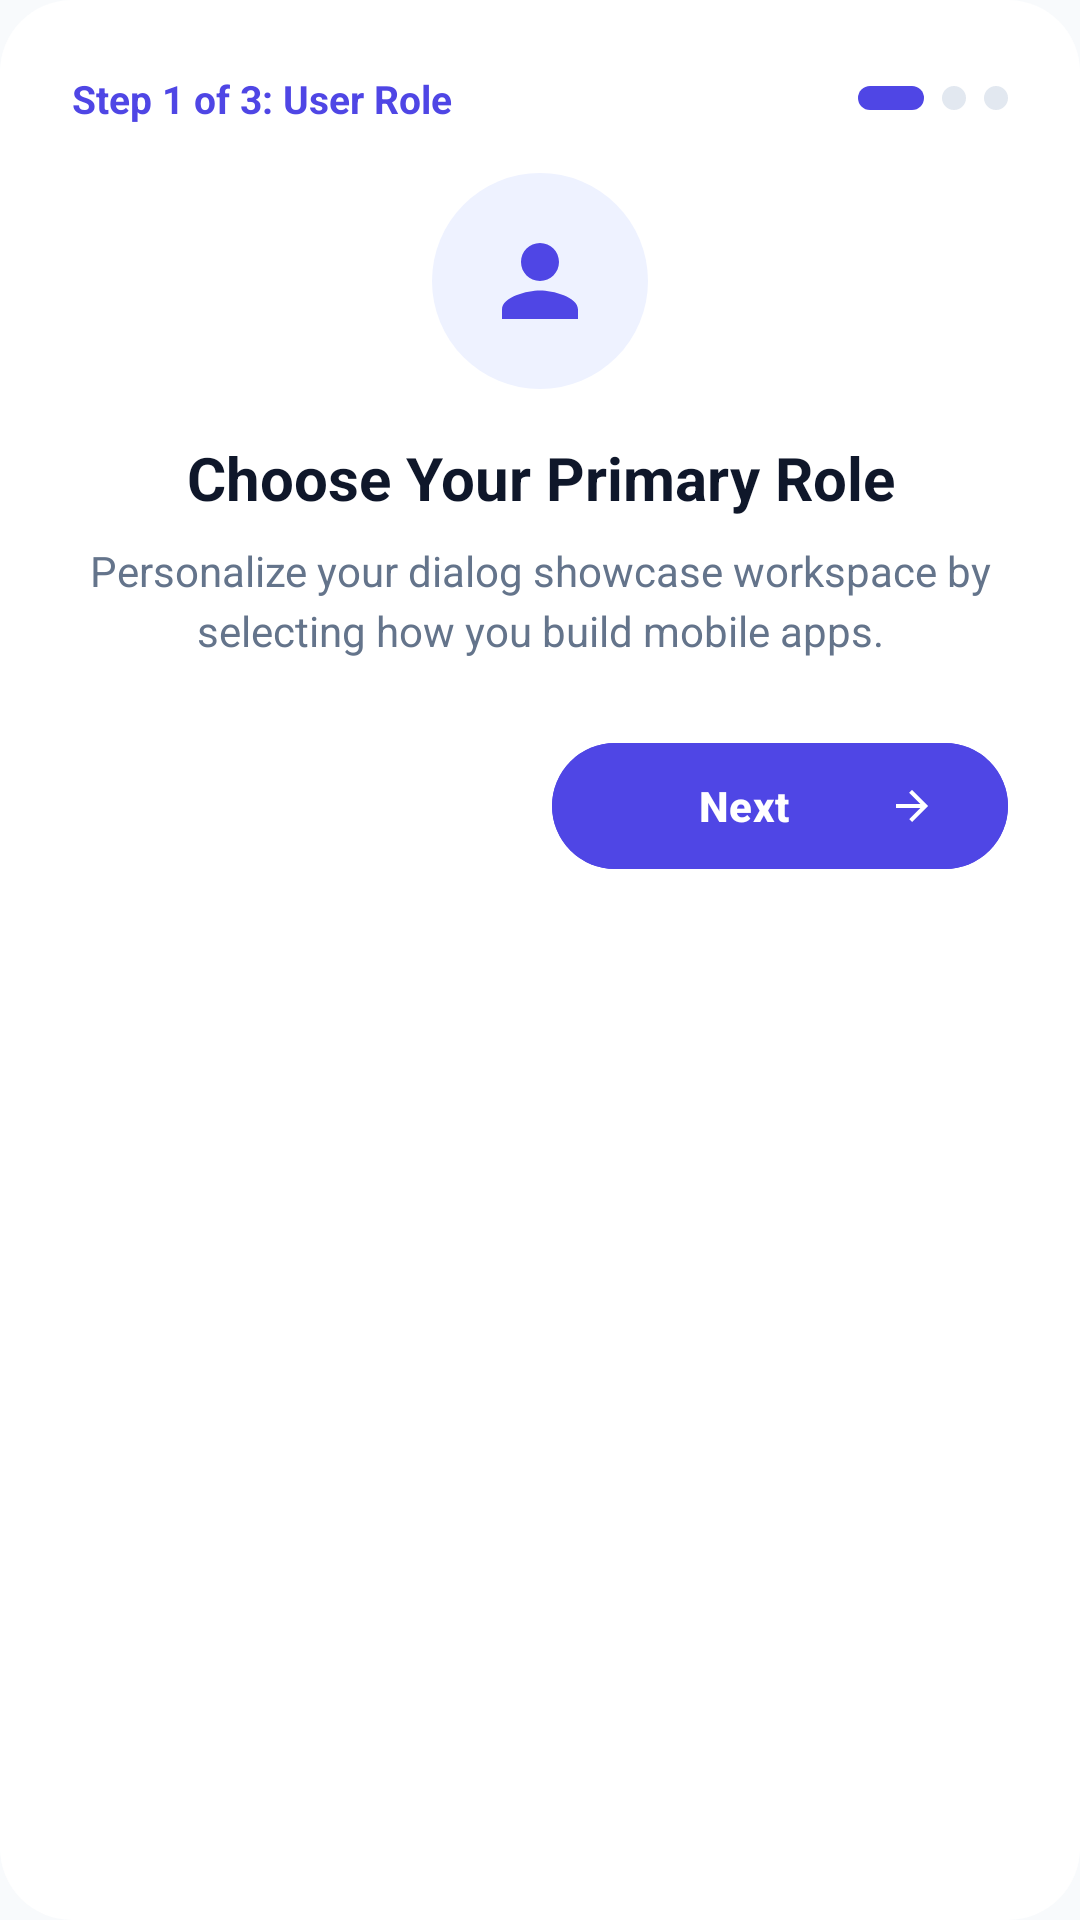

Reconstruct the res/layout file that produces this screen, plus the resources it refers to.
<!-- AndroidManifest.xml: application theme AppTheme -->
<!-- res/layout/dialog_account_setup_wizard.xml -->
<?xml version="1.0" encoding="utf-8"?>
<LinearLayout xmlns:android="http://schemas.android.com/apk/res/android"
    xmlns:app="http://schemas.android.com/apk/res-auto"
    android:layout_width="match_parent"
    android:layout_height="wrap_content"
    android:orientation="vertical"
    android:background="@drawable/bg_dialog_surface"
    android:padding="24dp">

    
    <LinearLayout
        android:layout_width="match_parent"
        android:layout_height="wrap_content"
        android:orientation="horizontal"
        android:gravity="center_vertical"
        android:layout_marginBottom="16dp">

        <TextView
            android:id="@+id/tv_acc_step_indicator"
            android:layout_width="0dp"
            android:layout_height="wrap_content"
            android:layout_weight="1"
            android:text="Step 1 of 3: User Role"
            android:textColor="@color/colorPrimary"
            android:textSize="13sp"
            android:textStyle="bold" />

        
        <LinearLayout
            android:id="@+id/layout_acc_dots"
            android:layout_width="wrap_content"
            android:layout_height="wrap_content"
            android:orientation="horizontal"
            android:gravity="center_vertical">

            <View
                android:id="@+id/dot_acc_1"
                android:layout_width="22dp"
                android:layout_height="8dp"
                android:background="@drawable/bg_badge_rounded"
                android:backgroundTint="@color/colorPrimary"
                android:layout_marginEnd="6dp" />

            <View
                android:id="@+id/dot_acc_2"
                android:layout_width="8dp"
                android:layout_height="8dp"
                android:background="@drawable/bg_badge_rounded"
                android:backgroundTint="@color/colorSurfaceBorder"
                android:layout_marginEnd="6dp" />

            <View
                android:id="@+id/dot_acc_3"
                android:layout_width="8dp"
                android:layout_height="8dp"
                android:background="@drawable/bg_badge_rounded"
                android:backgroundTint="@color/colorSurfaceBorder" />
        </LinearLayout>
    </LinearLayout>

    
    <FrameLayout
        android:id="@+id/acc_icon_container"
        android:layout_width="72dp"
        android:layout_height="72dp"
        android:background="@drawable/bg_badge_rounded"
        android:backgroundTint="@color/colorPrimaryContainer"
        android:layout_gravity="center_horizontal"
        android:layout_marginBottom="16dp">
        <ImageView
            android:id="@+id/iv_acc_icon"
            android:layout_width="38dp"
            android:layout_height="38dp"
            android:layout_gravity="center"
            android:src="@drawable/ic_person"
            android:contentDescription="Profile Icon" />
    </FrameLayout>

    
    <TextView
        android:id="@+id/tv_acc_title"
        android:layout_width="match_parent"
        android:layout_height="wrap_content"
        android:text="Choose Your Primary Role"
        android:textColor="@color/colorTextPrimary"
        android:textSize="20sp"
        android:textStyle="bold"
        android:gravity="center"
        android:layout_marginBottom="8dp" />

    
    <TextView
        android:id="@+id/tv_acc_description"
        android:layout_width="match_parent"
        android:layout_height="wrap_content"
        android:text="Personalize your dialog showcase workspace by selecting how you build mobile apps."
        android:textColor="@color/colorTextSecondary"
        android:textSize="14sp"
        android:gravity="center"
        android:lineSpacingMultiplier="1.2"
        android:layout_marginBottom="24dp" />

    
    <LinearLayout
        android:layout_width="match_parent"
        android:layout_height="wrap_content"
        android:orientation="horizontal">

        <com.google.android.material.button.MaterialButton
            android:id="@+id/btn_acc_back"
            style="@style/Widget.Material3.Button.OutlinedButton"
            android:layout_width="0dp"
            android:layout_height="50dp"
            android:layout_weight="1"
            android:text="Back"
            app:icon="@drawable/ic_arrow_back"
            app:iconSize="16dp"
            android:textColor="@color/colorTextSecondary"
            android:visibility="invisible"
            android:layout_marginEnd="8dp" />

        <com.google.android.material.button.MaterialButton
            android:id="@+id/btn_acc_next"
            android:layout_width="0dp"
            android:layout_height="50dp"
            android:layout_weight="1"
            android:text="Next"
            android:textStyle="bold"
            app:icon="@drawable/ic_arrow_forward"
            app:iconGravity="end"
            app:iconSize="16dp"
            android:backgroundTint="@color/colorPrimary"
            android:textColor="@color/colorOnPrimary" />
    </LinearLayout>
</LinearLayout>
<!-- resources referenced by this layout -->
<resources>
  <color name="colorOnPrimary">#FFFFFF</color>
  <color name="colorPrimary">#4F46E5</color>
  <color name="colorPrimaryContainer">#EEF2FF</color>
  <color name="colorSurfaceBorder">#E2E8F0</color>
  <color name="colorTextPrimary">#0F172A</color>
  <color name="colorTextSecondary">#64748B</color>
  <!-- drawable bg_badge_rounded (drawable) -->
  <?xml version="1.0" encoding="utf-8"?>
  <shape xmlns:android="http://schemas.android.com/apk/res/android"
      android:shape="rectangle">
      <solid android:color="@color/colorSurfaceVariant" />
      <corners android:radius="100dp" />
  </shape>
  <!-- drawable bg_dialog_surface (drawable) -->
  <?xml version="1.0" encoding="utf-8"?>
  <shape xmlns:android="http://schemas.android.com/apk/res/android"
      android:shape="rectangle">
      <solid android:color="@color/colorSurface" />
      <corners android:radius="24dp" />
  </shape>
  <!-- drawable ic_arrow_back (drawable) -->
  <vector xmlns:android="http://schemas.android.com/apk/res/android"
      android:width="24dp"
      android:height="24dp"
      android:viewportWidth="24"
      android:viewportHeight="24">
    <path
        android:fillColor="@color/colorTextSecondary"
        android:pathData="M20,11H7.83l5.59,-5.59L12,4l-8,8 8,8 1.41,-1.41L7.83,13H20v-2z"/>
  </vector>
  <!-- drawable ic_arrow_forward (drawable) -->
  <vector xmlns:android="http://schemas.android.com/apk/res/android"
      android:width="24dp"
      android:height="24dp"
      android:viewportWidth="24"
      android:viewportHeight="24">
    <path
        android:fillColor="@color/colorPrimary"
        android:pathData="M12,4l-1.41,1.41L16.17,11H4v2h12.17l-5.58,5.59L12,20l8,-8z"/>
  </vector>
  <!-- drawable ic_person (drawable) -->
  <vector xmlns:android="http://schemas.android.com/apk/res/android"
      android:width="24dp"
      android:height="24dp"
      android:viewportWidth="24"
      android:viewportHeight="24">
    <path
        android:fillColor="@color/colorPrimary"
        android:pathData="M12,12c2.21,0 4,-1.79 4,-4s-1.79,-4 -4,-4 -4,1.79 -4,4 1.79,4 4,4zm0,2c-2.67,0 -8,1.34 -8,4v2h16v-2c0,-2.66 -5.33,-4 -8,-4z"/>
  </vector>
  <style name="AppTheme" parent="Theme.Material3.Light.NoActionBar">
  		<item name="colorPrimary">@color/colorPrimary</item>
  		<item name="colorPrimaryDark">@color/colorPrimaryDark</item>
  		<item name="colorAccent">@color/colorAccent</item>
  		<item name="android:windowBackground">@color/colorBackground</item>
  		<item name="android:colorBackground">@color/colorBackground</item>
  		<item name="android:statusBarColor">@android:color/transparent</item>
  		<item name="android:navigationBarColor">@android:color/transparent</item>
  		<item name="android:windowLightStatusBar">true</item>
  		<item name="android:windowLightNavigationBar">true</item>
  		<item name="materialAlertDialogTheme">@style/CustomMaterialAlertDialogTheme</item>
  	</style>
  <color name="colorSurfaceVariant">#F1F5F9</color>
  <color name="colorSurface">#FFFFFF</color>
  <color name="colorPrimaryDark">#4338CA</color>
  <color name="colorAccent">#4F46E5</color>
  <color name="colorBackground">#F8FAFC</color>
  <style name="CustomMaterialAlertDialogTheme" parent="ThemeOverlay.Material3.MaterialAlertDialog">
  		<item name="shapeAppearanceOverlay">@style/ShapeAppearance.Dialog.Rounded</item>
  		<item name="colorSurface">@color/colorSurface</item>
  		<item name="android:backgroundDimAmount">0.5</item>
  	</style>
  <style name="ShapeAppearance.Dialog.Rounded" parent="">
  		<item name="cornerSize">24dp</item>
  	</style>
</resources>
